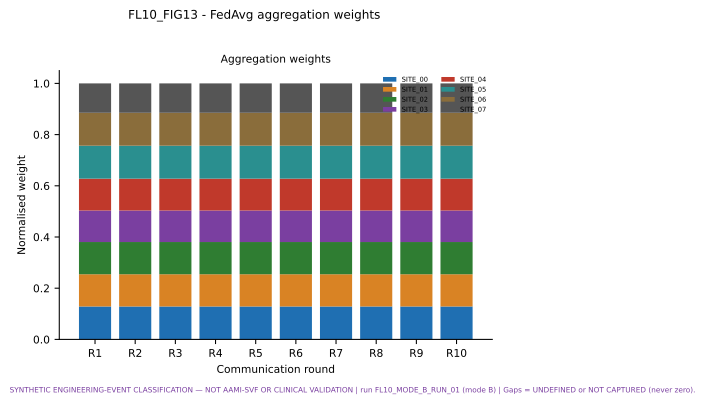

Data behind this chart, as committed beside it:
figure, view, series, category, value
FL10_FIG13, weights, SITE_00, R1, 0.1286
FL10_FIG13, weights, SITE_00, R2, 0.1286
FL10_FIG13, weights, SITE_00, R3, 0.1286
FL10_FIG13, weights, SITE_00, R4, 0.1286
FL10_FIG13, weights, SITE_00, R5, 0.1286
FL10_FIG13, weights, SITE_00, R6, 0.1286
FL10_FIG13, weights, SITE_00, R7, 0.1286
FL10_FIG13, weights, SITE_00, R8, 0.1286
FL10_FIG13, weights, SITE_00, R9, 0.1286
FL10_FIG13, weights, SITE_00, R10, 0.1286
FL10_FIG13, weights, SITE_01, R1, 0.1259
FL10_FIG13, weights, SITE_01, R2, 0.1259
FL10_FIG13, weights, SITE_01, R3, 0.1259
FL10_FIG13, weights, SITE_01, R4, 0.1259
FL10_FIG13, weights, SITE_01, R5, 0.1259
FL10_FIG13, weights, SITE_01, R6, 0.1259
FL10_FIG13, weights, SITE_01, R7, 0.1259
FL10_FIG13, weights, SITE_01, R8, 0.1259
FL10_FIG13, weights, SITE_01, R9, 0.1259
FL10_FIG13, weights, SITE_01, R10, 0.1259
FL10_FIG13, weights, SITE_02, R1, 0.1259
FL10_FIG13, weights, SITE_02, R2, 0.1259
FL10_FIG13, weights, SITE_02, R3, 0.1259
FL10_FIG13, weights, SITE_02, R4, 0.1259
FL10_FIG13, weights, SITE_02, R5, 0.1259
FL10_FIG13, weights, SITE_02, R6, 0.1259
FL10_FIG13, weights, SITE_02, R7, 0.1259
FL10_FIG13, weights, SITE_02, R8, 0.1259
FL10_FIG13, weights, SITE_02, R9, 0.1259
FL10_FIG13, weights, SITE_02, R10, 0.1259
FL10_FIG13, weights, SITE_03, R1, 0.1231
FL10_FIG13, weights, SITE_03, R2, 0.1231
FL10_FIG13, weights, SITE_03, R3, 0.1231
FL10_FIG13, weights, SITE_03, R4, 0.1231
FL10_FIG13, weights, SITE_03, R5, 0.1231
FL10_FIG13, weights, SITE_03, R6, 0.1231
FL10_FIG13, weights, SITE_03, R7, 0.1231
FL10_FIG13, weights, SITE_03, R8, 0.1231
FL10_FIG13, weights, SITE_03, R9, 0.1231
FL10_FIG13, weights, SITE_03, R10, 0.1231
FL10_FIG13, weights, SITE_04, R1, 0.1245
FL10_FIG13, weights, SITE_04, R2, 0.1245
FL10_FIG13, weights, SITE_04, R3, 0.1245
FL10_FIG13, weights, SITE_04, R4, 0.1245
FL10_FIG13, weights, SITE_04, R5, 0.1245
FL10_FIG13, weights, SITE_04, R6, 0.1245
FL10_FIG13, weights, SITE_04, R7, 0.1245
FL10_FIG13, weights, SITE_04, R8, 0.1245
FL10_FIG13, weights, SITE_04, R9, 0.1245
FL10_FIG13, weights, SITE_04, R10, 0.1245
FL10_FIG13, weights, SITE_05, R1, 0.1286
FL10_FIG13, weights, SITE_05, R2, 0.1286
FL10_FIG13, weights, SITE_05, R3, 0.1286
FL10_FIG13, weights, SITE_05, R4, 0.1286
FL10_FIG13, weights, SITE_05, R5, 0.1286
FL10_FIG13, weights, SITE_05, R6, 0.1286
FL10_FIG13, weights, SITE_05, R7, 0.1286
FL10_FIG13, weights, SITE_05, R8, 0.1286
FL10_FIG13, weights, SITE_05, R9, 0.1286
FL10_FIG13, weights, SITE_05, R10, 0.1286
... 20 more rows
